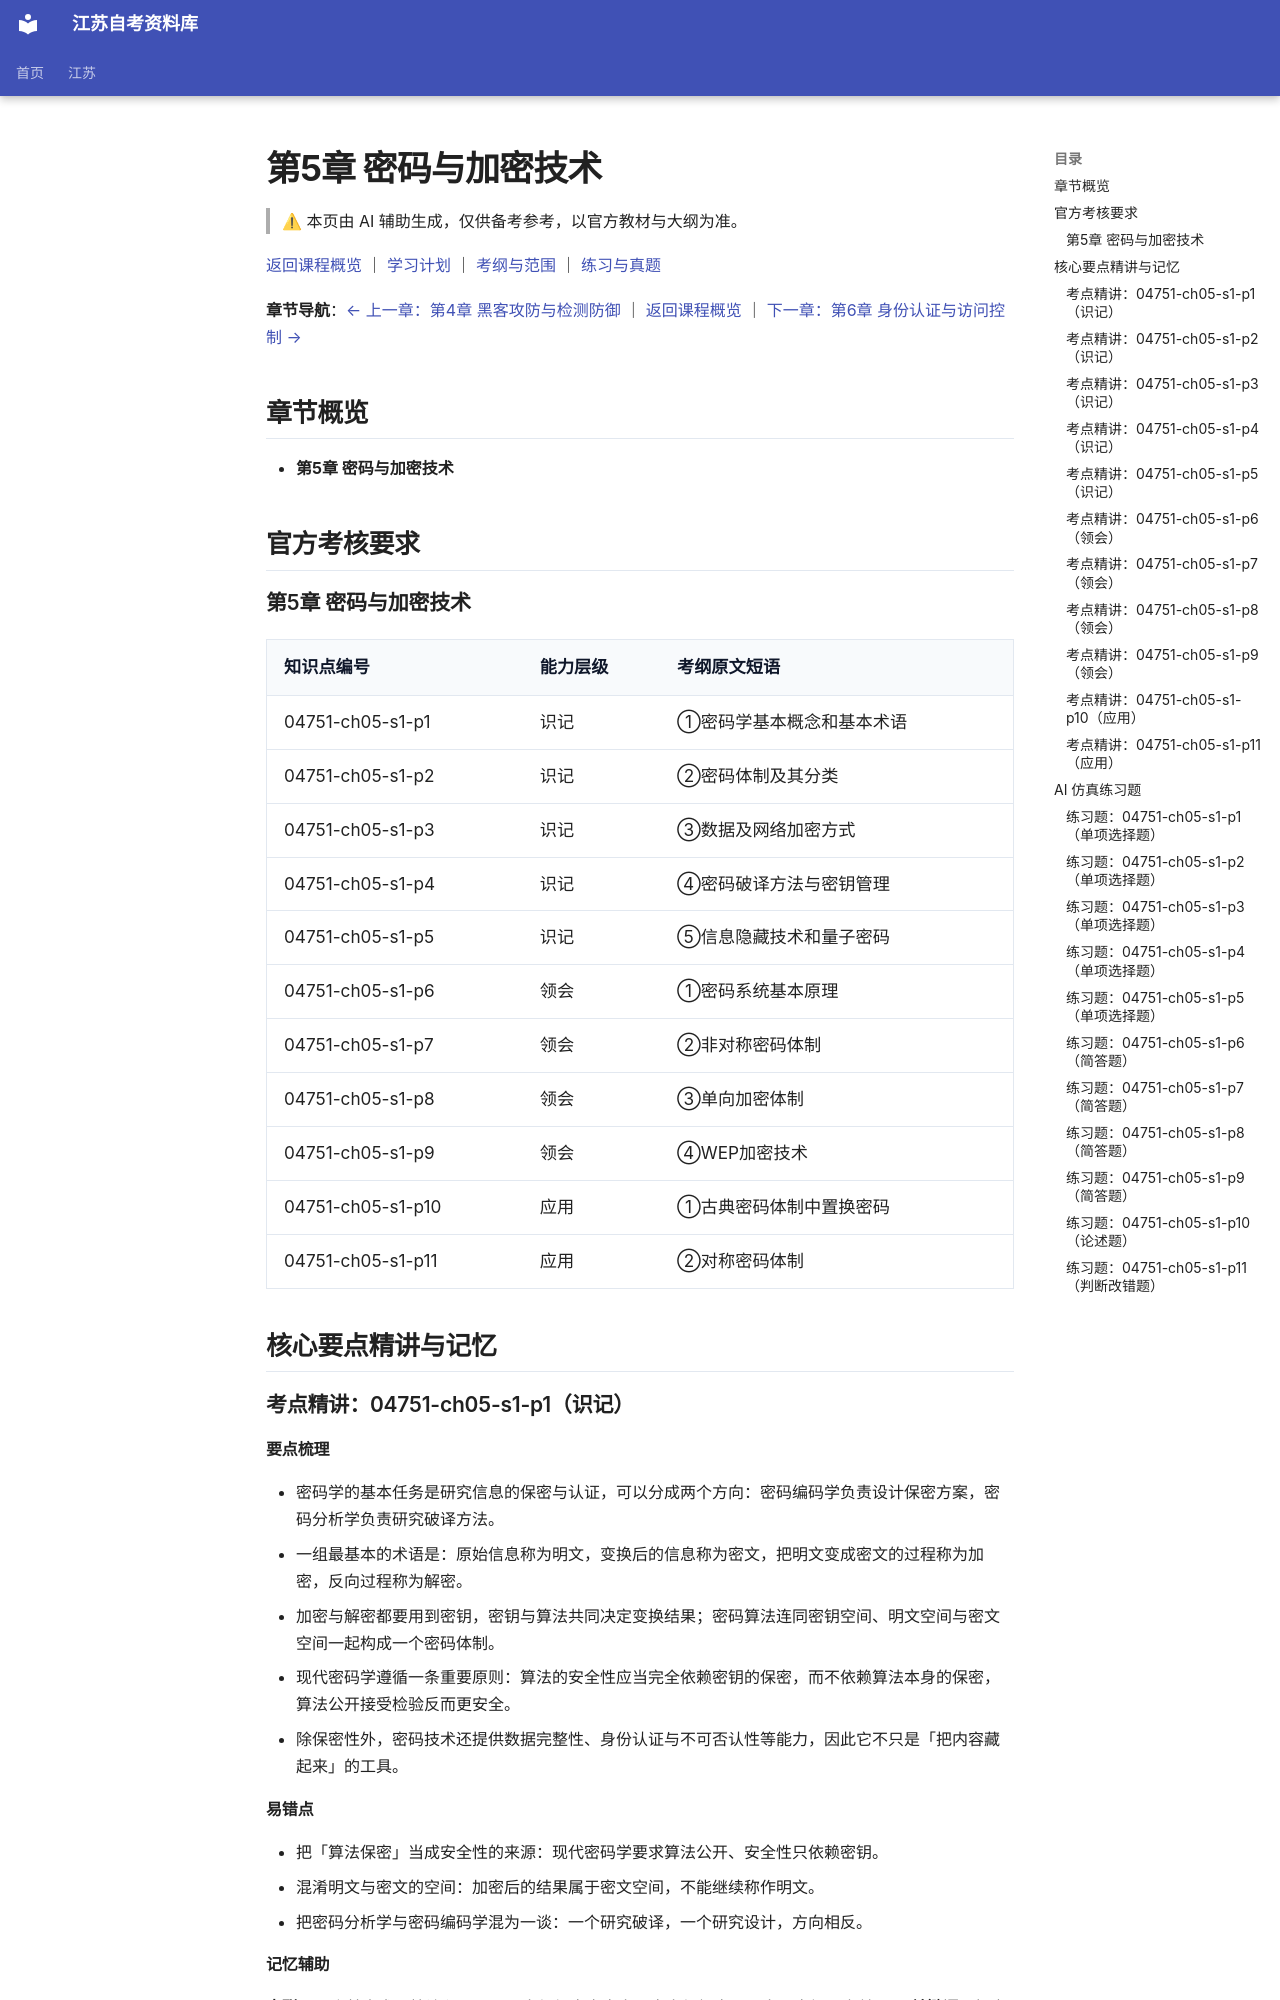

repository: SuperCatQR/jiangsu-zikao-aio · page: jiangsu/courses/04751/knowledge/05-ch05/index.html · generator: mkdocs

<!-- generated by scripts/build-course-content.py; do not edit -->
# 第5章 密码与加密技术

> ⚠ 本页由 AI 辅助生成，仅供备考参考，以官方教材与大纲为准。

[返回课程概览](../index.md) ｜ [学习计划](../plan.md) ｜ [考纲与范围](../syllabus.md) ｜ [练习与真题](../practice.md)

**章节导航**：[← 上一章：第4章 黑客攻防与检测防御](04-ch04.md) ｜ [返回课程概览](../index.md) ｜ [下一章：第6章 身份认证与访问控制 →](06-ch06.md)

## 章节概览

- **第5章 密码与加密技术**

## 官方考核要求

### 第5章 密码与加密技术

| 知识点编号 | 能力层级 | 考纲原文短语 |
| --- | --- | --- |
| 04751-ch05-s1-p1 | 识记 | ①密码学基本概念和基本术语 |
| 04751-ch05-s1-p2 | 识记 | ②密码体制及其分类 |
| 04751-ch05-s1-p3 | 识记 | ③数据及网络加密方式 |
| 04751-ch05-s1-p4 | 识记 | ④密码破译方法与密钥管理 |
| 04751-ch05-s1-p5 | 识记 | ⑤信息隐藏技术和量子密码 |
| 04751-ch05-s1-p6 | 领会 | ①密码系统基本原理 |
| 04751-ch05-s1-p7 | 领会 | ②非对称密码体制 |
| 04751-ch05-s1-p8 | 领会 | ③单向加密体制 |
| 04751-ch05-s1-p9 | 领会 | ④WEP加密技术 |
| 04751-ch05-s1-p10 | 应用 | ①古典密码体制中置换密码 |
| 04751-ch05-s1-p11 | 应用 | ②对称密码体制 |

## 核心要点精讲与记忆

### 考点精讲：04751-ch05-s1-p1（识记）

#### 要点梳理
- 密码学的基本任务是研究信息的保密与认证，可以分成两个方向：密码编码学负责设计保密方案，密码分析学负责研究破译方法。
- 一组最基本的术语是：原始信息称为明文，变换后的信息称为密文，把明文变成密文的过程称为加密，反向过程称为解密。
- 加密与解密都要用到密钥，密钥与算法共同决定变换结果；密码算法连同密钥空间、明文空间与密文空间一起构成一个密码体制。
- 现代密码学遵循一条重要原则：算法的安全性应当完全依赖密钥的保密，而不依赖算法本身的保密，算法公开接受检验反而更安全。
- 除保密性外，密码技术还提供数据完整性、身份认证与不可否认性等能力，因此它不只是「把内容藏起来」的工具。
#### 易错点
- 把「算法保密」当成安全性的来源：现代密码学要求算法公开、安全性只依赖密钥。
- 混淆明文与密文的空间：加密后的结果属于密文空间，不能继续称作明文。
- 把密码分析学与密码编码学混为一谈：一个研究破译，一个研究设计，方向相反。

<!-- ai-block 04751-ch05-s1-p1/explain | generator=agent/explain_point.v1 | evidence_refs=syllabus:04751#L154 | review_state=machine_draft -->

#### 记忆辅助

**串联**：五个基本术语按流程记——明文经加密变密文，密文经解密回明文，密钥贯穿首尾。
**关键词**：柯克霍夫原则记一句话——算法可以公开，密钥必须保密；安全性系在密钥上，不系在算法保密上。
**对比**：密码编码学「造锁」，密码分析学「撬锁」，两者是一对攻防方向，考试常要求分别说明。
最后补一句用途：密码技术不只管保密，还管完整性、认证与不可否认。

<!-- ai-block 04751-ch05-s1-p1/memorize | generator=agent/memorize_point.v1 | evidence_refs=syllabus:04751#L154 | review_state=machine_draft -->

### 考点精讲：04751-ch05-s1-p2（识记）

#### 要点梳理
- 按加解密所用密钥的关系，密码体制分为对称体制与非对称体制：前者加解密使用同一密钥或可互相推导的密钥，后者使用一对公私钥。
- 按对明文的处理方式，可分为分组密码与序列密码：分组密码把明文切成固定长度的块逐块变换，序列密码则逐位或逐字节与密钥流运算。
- 按用途还可以分为加密体制与认证体制；对称算法中的典型代表有数据加密标准及其后继的 AES 等，非对称算法中的典型代表有基于大整数分解困难与基于椭圆曲线离散对数困难的方案。
- 两类体制各有长短：对称运算快、适合大批量数据，但密钥分发与管理困难；非对称密钥管理方便、可支持数字签名，但运算慢，不适合直接加密大量数据。
- 实际系统通常把两者结合使用，用非对称方式传递对称密钥，再用对称方式加密数据。
#### 易错点
- 把分类的两个维度搞混：按密钥关系分对称与非对称，按明文处理方式分分组与序列，不要交叉作答。
- 认为非对称体制可以取代对称体制：前者运算慢，不适合直接加密大批量数据。
- 忽略分组密码需要工作模式：明文超过一块时必须用模式串联，否则会暴露重复结构。

<!-- ai-block 04751-ch05-s1-p2/explain | generator=agent/explain_point.v1 | evidence_refs=syllabus:04751#L154 | review_state=machine_draft -->
